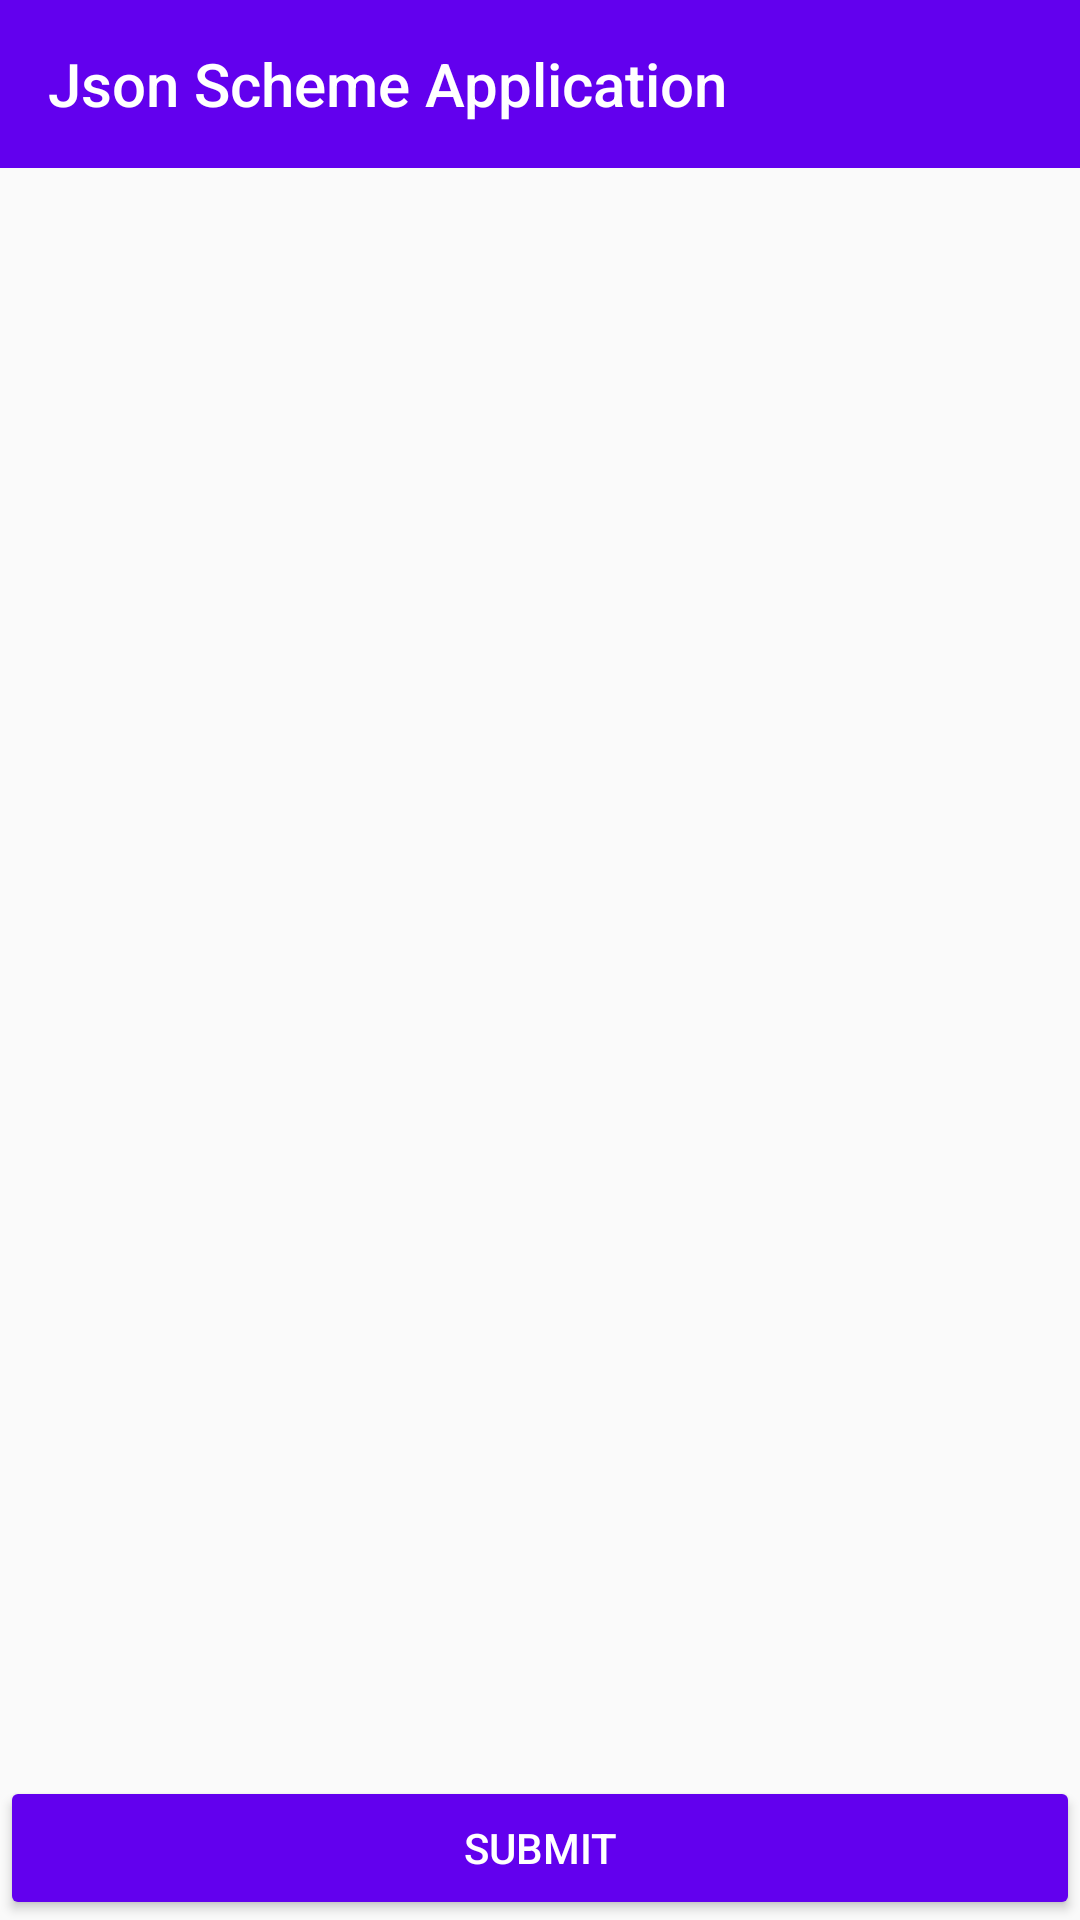

The Android layout XML behind this screen, and the referenced resources:
<!-- AndroidManifest.xml: application theme AppTheme -->
<!-- res/layout/activity_main.xml -->
<?xml version="1.0" encoding="utf-8"?>
<RelativeLayout
    xmlns:android="http://schemas.android.com/apk/res/android"
    xmlns:app="http://schemas.android.com/apk/res-auto"
    xmlns:tools="http://schemas.android.com/tools"
    android:layout_width="match_parent"
    android:layout_height="match_parent"
    tools:context=".view.main.MainActivity">

    <androidx.appcompat.widget.Toolbar
        android:id="@+id/toolbar"
        android:layout_width="match_parent"
        android:layout_height="wrap_content"
        android:background="@color/colorPrimary"
        app:title="@string/app_name"
        app:titleTextColor="@color/white"/>

    <ProgressBar
        android:id="@+id/pb_question"
        style="?android:progressBarStyleHorizontal"
        android:layout_width="match_parent"
        android:layout_height="wrap_content"
        android:indeterminate="true"
        android:layout_below="@id/toolbar"
        android:visibility="gone"/>

    <androidx.recyclerview.widget.RecyclerView
        android:id="@+id/recycler_question"
        android:layout_width="match_parent"
        android:layout_height="match_parent"
        android:layout_below="@id/pb_question"
        android:layout_above="@id/btn_submit"
        tools:listitem="@layout/molecule_form_edit_text"/>

    <Button
        android:id="@+id/btn_submit"
        android:layout_width="match_parent"
        android:layout_height="wrap_content"
        android:layout_alignParentBottom="true"
        android:text="@string/btn_submit"
        android:textColor="@color/white"
        android:backgroundTint="@color/colorPrimary"/>
</RelativeLayout>
<!-- resources referenced by this layout -->
<resources>
  <color name="colorPrimary">#6200EE</color>
  <color name="white">#ffffff</color>
  <string name="app_name">Json Scheme Application</string>
  <string name="btn_submit">Submit</string>
  <style name="AppTheme" parent="Theme.AppCompat.Light.NoActionBar">
          
          <item name="colorPrimary">@color/colorPrimary</item>
          <item name="colorPrimaryDark">@color/colorPrimaryDark</item>
          <item name="colorAccent">@color/colorAccent</item>
      </style>
  <color name="colorPrimaryDark">#3700B3</color>
  <color name="colorAccent">#03DAC5</color>
</resources>
